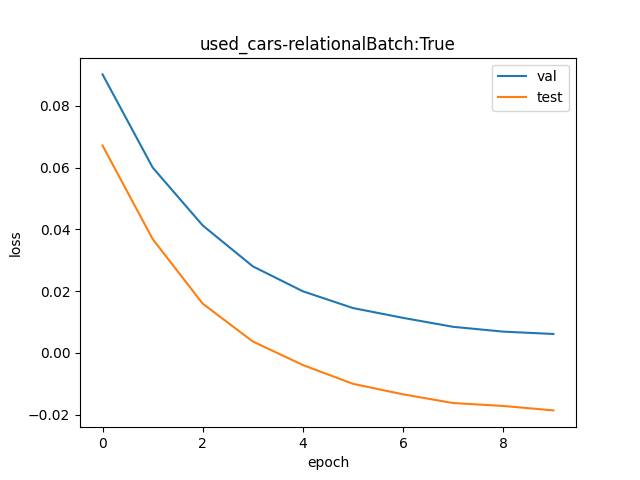

Source data for this figure (header and first rows):
val, test
1.094, 1.069
1.062, 1.038
1.042, 1.016
1.028, 1.004
1.02, 0.996
1.015, 0.99
1.011, 0.9866
1.008, 0.9838
1.007, 0.9829
1.006, 0.9815
